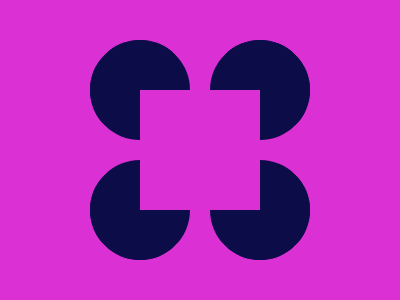

Recreate this image using only HTML and CSS.

<div class="figure fixed">
  <div class="circle"></div>
  <div class="circle rotate-1"></div>
  <div class="circle rotate-2"></div>
  <div class="circle rotate-3"></div>
</div>

<style>
  body {
    background: #DA30D4;
  }

  .fixed {
    position: fixed;
    top: 50%;
    left: 50%;
    transform: translate(-50%, -50%);
  }
  
  .figure {
    width: 220px;
    height: 220px;
    display: flex;
    flex-wrap: wrap;
    justify-content: space-between;
    align-content: space-between;
  }

  .circle {
    width: 100px;
    height: 100px;
    border: 50px solid #0C0C49;
    border-radius: 50px;
    border-right-color: transparent;
    box-sizing: border-box;
    transform: rotate(45deg);
  }

  .rotate-1{
    transform: rotate(135deg);
  }
  .rotate-2{
    transform: rotate(-45deg);
  }
  .rotate-3{
    transform: rotate(-135deg);
  }
</style>